3-way image classification set "paddy_leaf_reformat" from GitHub (Manoranjitham61217/paddy-diseases-detection); label vocabulary: bacterial blight, blast, brown spot.

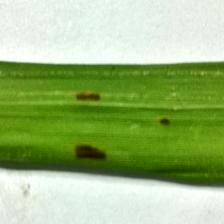
Label: blast

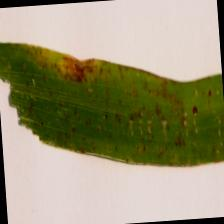
Label: blast

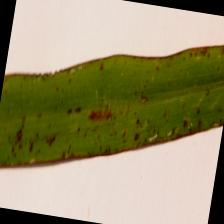
Label: blast

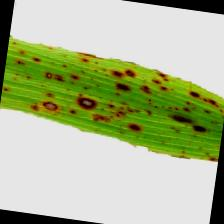
Label: brown spot

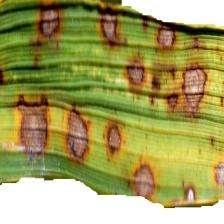
Label: brown spot

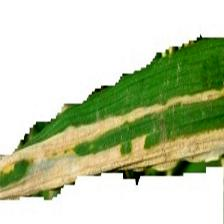
Label: bacterial blight
